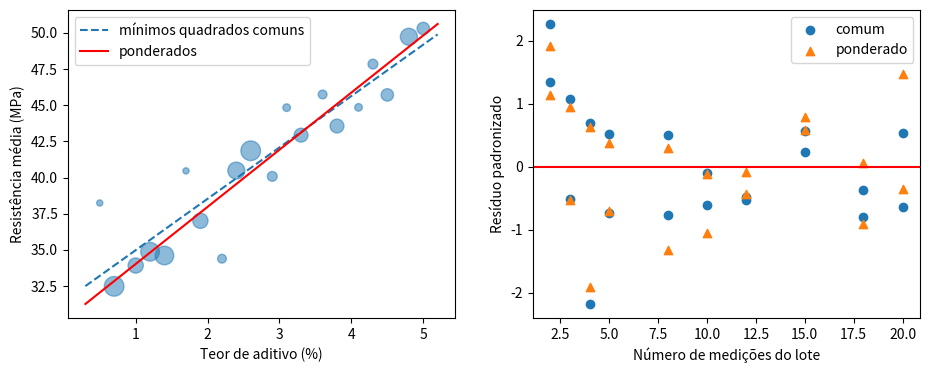

The matplotlib source for this figure:
# Bibliotecas: numpy, scipy e matplotlib (já instaladas no Google Colab)
import numpy as np
from scipy import stats
import matplotlib.pyplot as plt

# Dados: 20 lotes de produção (dados fictícios).
# teor  = teor de aditivo (%) | n = número de corpos de prova medidos no lote
# resistencia = resistência média do lote (MPa)
teor        = np.array([0.5, 0.7, 1.0, 1.2, 1.4, 1.7, 1.9, 2.2, 2.4, 2.6,
                        2.9, 3.1, 3.3, 3.6, 3.8, 4.1, 4.3, 4.5, 4.8, 5.0])
n           = np.array([2, 20, 12, 18, 18, 2, 12, 4, 15, 20, 5, 3, 10, 4, 10, 3, 5, 8, 15, 8.])
resistencia = np.array([38.24, 32.48, 33.92, 34.87, 34.61, 40.46, 37.01, 34.39, 40.48, 41.85,
                        40.08, 44.83, 42.93, 45.74, 43.56, 44.85, 47.84, 45.71, 49.73, 50.30])
N = len(teor)

def mqp(X, y, w, nomes):
    """Mínimos quadrados ponderados. Com w = 1 para todos, equivale aos mínimos quadrados comuns."""
    XtWX = X.T @ (X * w[:, None])
    b = np.linalg.solve(XtWX, X.T @ (w * y))
    r = y - X @ b
    s2 = np.sum(w * r**2) / (len(y) - X.shape[1])          # variância residual ponderada
    cov = s2 * np.linalg.inv(XtWX); ep = np.sqrt(np.diag(cov))
    t = b / ep; p = 2 * stats.t.sf(np.abs(t), len(y) - X.shape[1])
    tc = stats.t.ppf(0.975, len(y) - X.shape[1])
    print(f"{'Termo':<12}{'Estimativa':>11}{'Erro-padrão':>13}{'t':>8}{'p-valor':>11}{'IC 95%':>22}")
    for nm, bi, ei, ti, pi in zip(nomes, b, ep, t, p):
        print(f"{nm:<12}{bi:>11.4f}{ei:>13.4f}{ti:>8.3f}{pi:>11.2e}   [{bi-tc*ei:>7.4f}; {bi+tc*ei:>7.4f}]")
    sqt = np.sum(w * (y - np.sum(w * y) / np.sum(w))**2)
    print(f"R² ponderado = {1 - np.sum(w * r**2) / sqt:.4f} | erro-padrão residual = {np.sqrt(s2):.4f}")
    return dict(b=b, ep=ep, res=r, s2=s2)

X = np.column_stack([np.ones(N), teor])

# 1. Por que ponderar: cada média vem de um número diferente de corpos de prova
print("Lotes com menos medições (n <= 4):", np.sum(n <= 4), "| com mais (n >= 15):", np.sum(n >= 15))
print(f"Variância de uma média de 2 medições é {20/2:.0f} vezes a de uma média de 20.")

# 2. Mínimos quadrados comuns (todos os lotes com o mesmo peso)
print("\nMínimos quadrados comuns:")
m_ols = mqp(X, resistencia, np.ones(N), ["(Intercepto)", "teor"])

# 3. Mínimos quadrados ponderados (peso = número de medições do lote)
print("\nMínimos quadrados ponderados (peso = n):")
m_wls = mqp(X, resistencia, n, ["(Intercepto)", "teor"])

# 4. Ganho de precisão
print(f"\nErro-padrão da inclinação: comum = {m_ols['ep'][1]:.4f} | ponderado = {m_wls['ep'][1]:.4f}"
      f" | redução de {100 * (1 - m_wls['ep'][1] / m_ols['ep'][1]):.1f}%")
print(f"Largura do IC da inclinação: {2*stats.t.ppf(0.975, N-2)*m_ols['ep'][1]:.4f} -> {2*stats.t.ppf(0.975, N-2)*m_wls['ep'][1]:.4f}")

# 5. Resíduos padronizados: só os ponderados têm variância comparável
r_ols = m_ols["res"] / np.sqrt(m_ols["s2"])
r_wls = m_wls["res"] * np.sqrt(n) / np.sqrt(m_wls["s2"])
print("\nDesvio-padrão dos resíduos padronizados, por tamanho de lote:")
for rot, sel in [("n <= 4 ", n <= 4), ("n >= 15", n >= 15)]:
    print(f"  {rot}: comum = {r_ols[sel].std(ddof=1):.3f} | ponderado = {r_wls[sel].std(ddof=1):.3f}")

# 6. Observações mais e menos influentes no ajuste comum
i = np.argsort(-np.abs(r_ols))[:3]
print("\nMaiores resíduos padronizados no ajuste comum (lote, n, resíduo):")
for k in i: print(f"  lote {k+1:>2} | n = {int(n[k]):>2} | {r_ols[k]:>6.2f}")

# 7. Quando os pesos vêm da variância conhecida de cada média: w = 1 / s²
print("\nPesos iguais ao inverso da variância (s² = 18 / n):")
s2_lote = 18.0 / n
m_var = mqp(X, resistencia, 1 / s2_lote, ["(Intercepto)", "teor"])
print("Multiplicar todos os pesos por uma constante não muda as estimativas nem os erros-padrão;")
print("muda apenas a escala do erro-padrão residual, que agora deve ficar próximo de 1.")

# 8. Gráficos
fig, ax = plt.subplots(1, 2, figsize=(11, 4))
ax[0].scatter(teor, resistencia, s=10 * n, alpha=0.5)
grade = np.linspace(0.3, 5.2, 50)
ax[0].plot(grade, m_ols["b"][0] + m_ols["b"][1] * grade, "--", label="mínimos quadrados comuns")
ax[0].plot(grade, m_wls["b"][0] + m_wls["b"][1] * grade, color="red", label="ponderados")
ax[0].set_xlabel("Teor de aditivo (%)"); ax[0].set_ylabel("Resistência média (MPa)"); ax[0].legend()
ax[1].scatter(n, r_ols, label="comum"); ax[1].scatter(n, r_wls, marker="^", label="ponderado")
ax[1].axhline(0, color="red"); ax[1].set_xlabel("Número de medições do lote"); ax[1].set_ylabel("Resíduo padronizado"); ax[1].legend()
plt.show()
